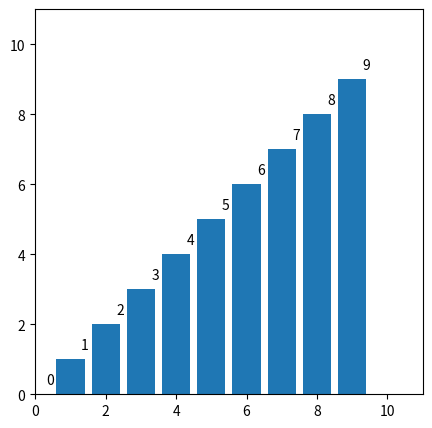

Generate this figure with matplotlib:
from matplotlib import pyplot as plt
import numpy as np

x = np.arange(10)
y = x

plt.figure(figsize=(5, 5))
plt.bar(x, y)

for x, y in zip(x, y):
	plt.text(x + 0.3, y + 0.3, "{}".format(y))

plt.xlim(0, 11)
plt.ylim(0, 11)

plt.show()